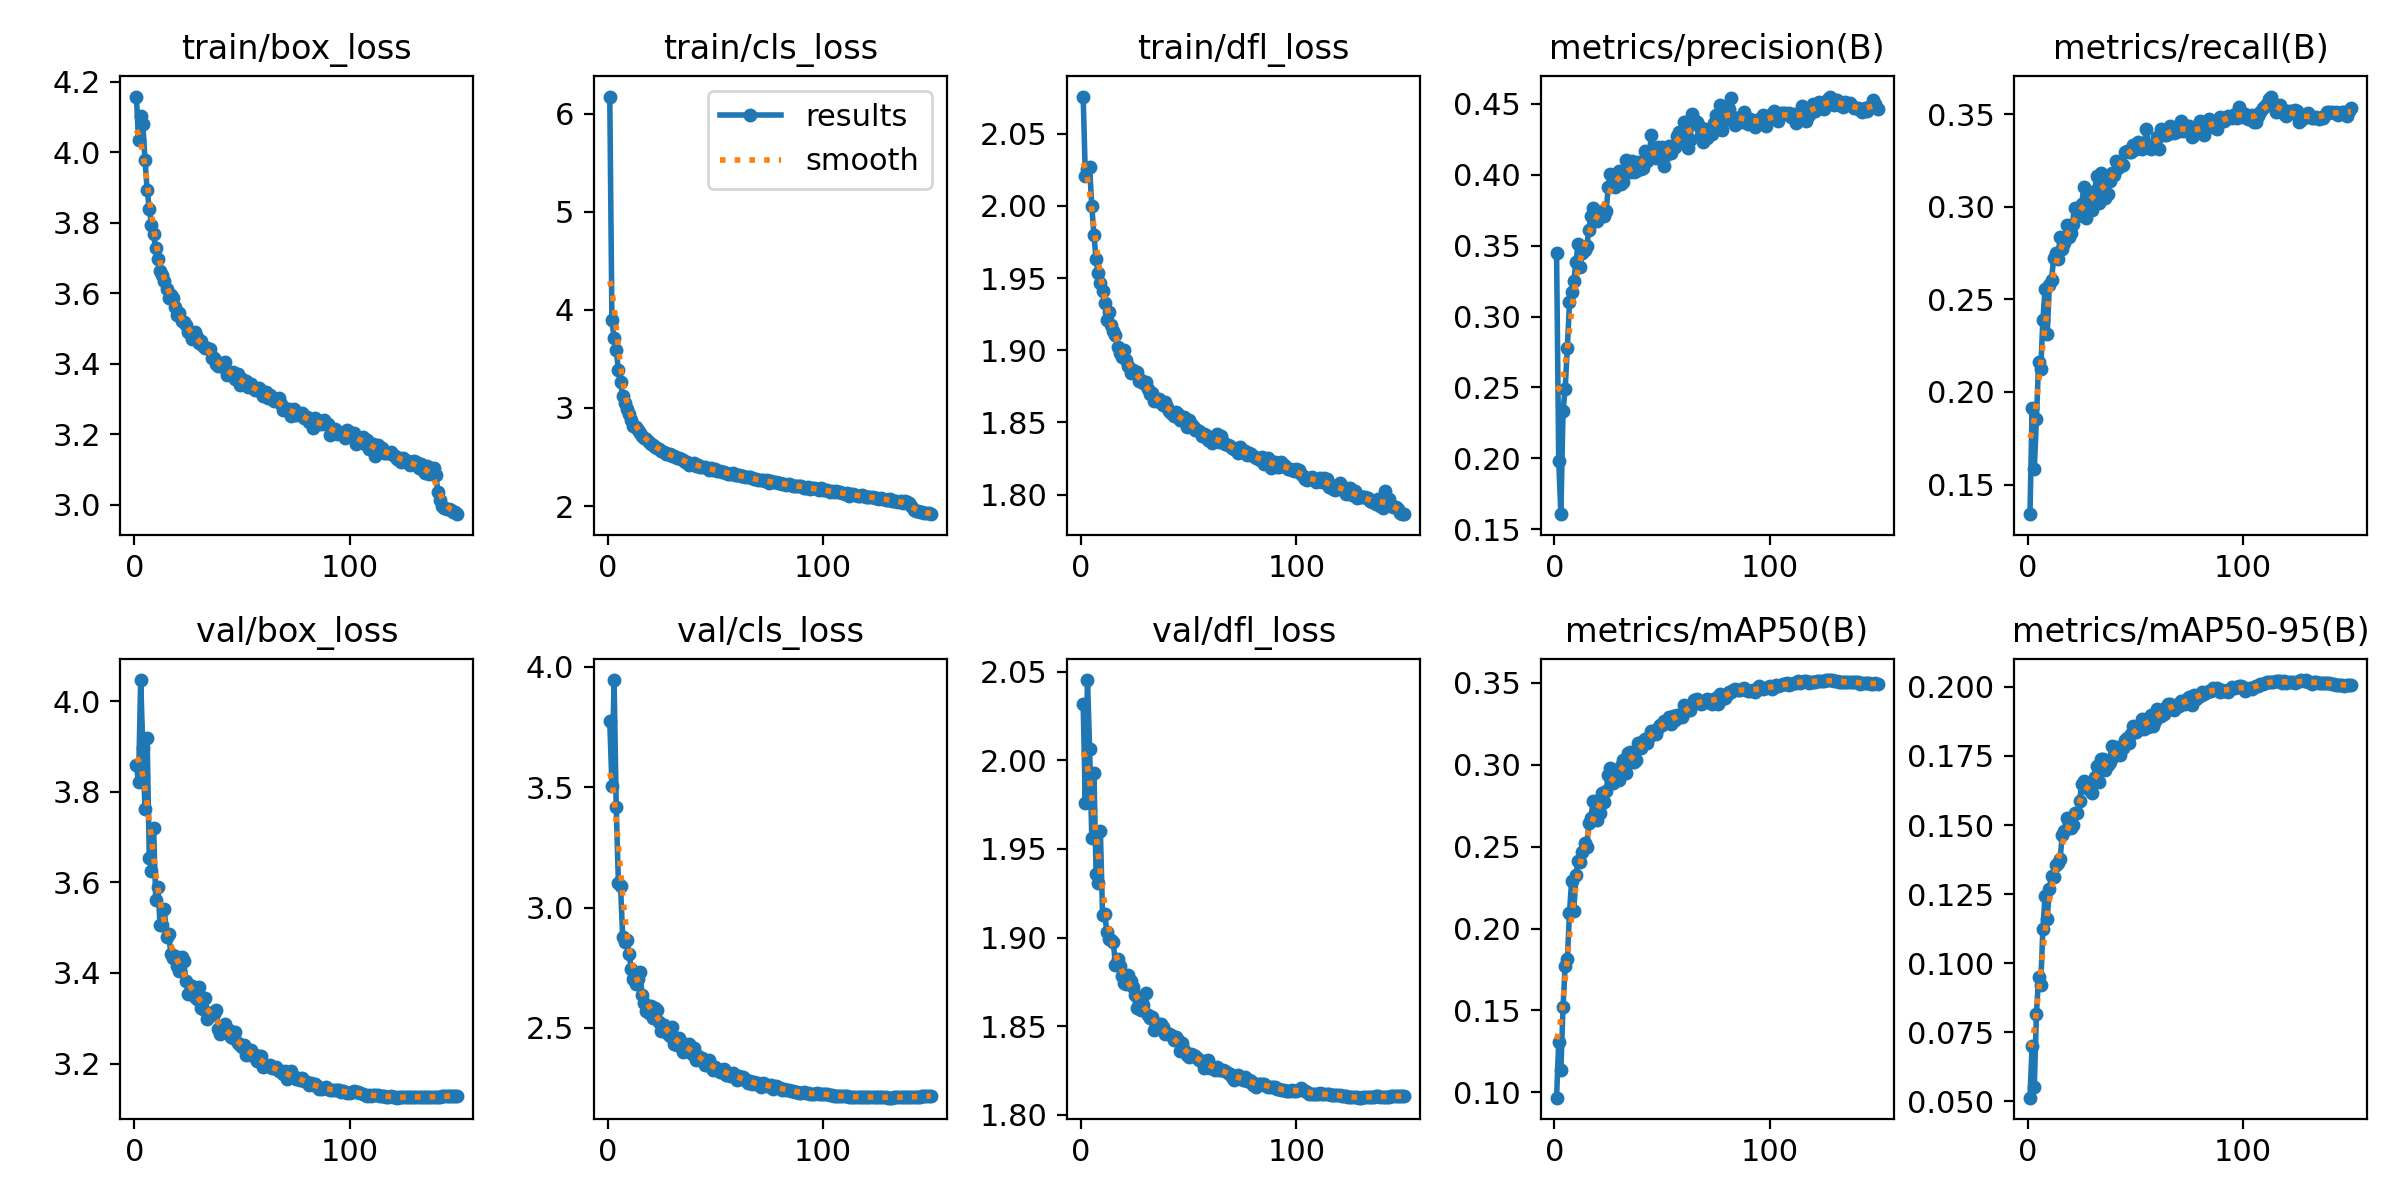

The file beside this chart, header and first rows:
epoch, time, train/box_loss, train/cls_loss, train/dfl_loss, metrics/precision(B), metrics/recall(B), metrics/mAP50(B), metrics/mAP50-95(B), val/box_loss, val/cls_loss, val/dfl_loss, lr/pg0, lr/pg1, lr/pg2
1, 90.87, 4.158, 6.174, 2.076, 0.345, 0.134, 0.09673, 0.05133, 3.86, 3.776, 2.032, 0.07015, 0.003317, 0.003317
2, 151.6, 4.035, 3.894, 2.021, 0.1983, 0.1911, 0.131, 0.07011, 3.822, 3.507, 1.976, 0.0401, 0.006606, 0.006606
3, 209.7, 4.102, 3.709, 2.026, 0.1608, 0.1582, 0.1136, 0.05509, 4.047, 3.946, 2.045, 0.01002, 0.009852, 0.009852
4, 267.4, 4.08, 3.596, 2.027, 0.2338, 0.1854, 0.1522, 0.08158, 3.897, 3.417, 2.007, 0.009802, 0.009802, 0.009802
5, 325.9, 3.978, 3.385, 2, 0.2492, 0.216, 0.1773, 0.09511, 3.762, 3.104, 1.956, 0.009736, 0.009736, 0.009736
6, 384.2, 3.893, 3.261, 1.98, 0.2779, 0.2123, 0.1812, 0.09224, 3.919, 3.09, 1.993, 0.00967, 0.00967, 0.00967
7, 442.4, 3.84, 3.125, 1.963, 0.3101, 0.2389, 0.2098, 0.1125, 3.653, 2.877, 1.936, 0.009604, 0.009604, 0.009604
8, 501, 3.795, 3.053, 1.953, 0.3173, 0.2555, 0.2293, 0.1242, 3.625, 2.856, 1.931, 0.009538, 0.009538, 0.009538
9, 559.5, 3.767, 2.992, 1.947, 0.325, 0.2311, 0.2106, 0.1159, 3.721, 2.866, 1.96, 0.009472, 0.009472, 0.009472
10, 617.3, 3.728, 2.935, 1.941, 0.3385, 0.2576, 0.2327, 0.1267, 3.562, 2.806, 1.913, 0.009406, 0.009406, 0.009406
11, 675.9, 3.696, 2.881, 1.933, 0.3509, 0.2604, 0.241, 0.1317, 3.59, 2.745, 1.913, 0.00934, 0.00934, 0.00934
12, 734.3, 3.664, 2.817, 1.921, 0.3346, 0.2721, 0.2404, 0.131, 3.506, 2.705, 1.903, 0.009274, 0.009274, 0.009274
13, 792, 3.652, 2.808, 1.927, 0.3449, 0.2751, 0.247, 0.1354, 3.506, 2.681, 1.899, 0.009208, 0.009208, 0.009208
14, 850.4, 3.635, 2.775, 1.917, 0.3471, 0.2718, 0.2525, 0.1363, 3.541, 2.703, 1.899, 0.009142, 0.009142, 0.009142
15, 908.7, 3.612, 2.741, 1.914, 0.3496, 0.2839, 0.25, 0.1378, 3.479, 2.732, 1.897, 0.009076, 0.009076, 0.009076
16, 967, 3.586, 2.713, 1.91, 0.361, 0.2772, 0.2647, 0.1466, 3.486, 2.637, 1.884, 0.00901, 0.00901, 0.00901
17, 1025, 3.596, 2.697, 1.903, 0.371, 0.2805, 0.2675, 0.1479, 3.442, 2.602, 1.888, 0.008944, 0.008944, 0.008944
18, 1084, 3.588, 2.679, 1.898, 0.3765, 0.2901, 0.278, 0.1525, 3.434, 2.57, 1.884, 0.008878, 0.008878, 0.008878
19, 1142, 3.562, 2.654, 1.896, 0.369, 0.2837, 0.2704, 0.1509, 3.438, 2.561, 1.878, 0.008812, 0.008812, 0.008812
20, 1200, 3.539, 2.633, 1.9, 0.3675, 0.2858, 0.2664, 0.1488, 3.416, 2.592, 1.874, 0.008746, 0.008746, 0.008746
21, 1258, 3.543, 2.625, 1.893, 0.3715, 0.2907, 0.2705, 0.15, 3.404, 2.541, 1.874, 0.00868, 0.00868, 0.00868
22, 1316, 3.521, 2.599, 1.889, 0.3746, 0.2993, 0.2827, 0.1544, 3.434, 2.583, 1.879, 0.008614, 0.008614, 0.008614
23, 1375, 3.517, 2.59, 1.884, 0.3705, 0.2953, 0.2773, 0.1543, 3.427, 2.573, 1.875, 0.008548, 0.008548, 0.008548
24, 1433, 3.51, 2.584, 1.887, 0.3745, 0.2966, 0.2842, 0.1587, 3.382, 2.523, 1.872, 0.008482, 0.008482, 0.008482
25, 1491, 3.492, 2.56, 1.885, 0.3909, 0.3014, 0.294, 0.1648, 3.353, 2.488, 1.868, 0.008416, 0.008416, 0.008416
26, 1550, 3.491, 2.552, 1.885, 0.4003, 0.3108, 0.2978, 0.1658, 3.355, 2.514, 1.86, 0.00835, 0.00835, 0.00835
27, 1608, 3.47, 2.528, 1.878, 0.3963, 0.2941, 0.2889, 0.1633, 3.371, 2.505, 1.863, 0.008284, 0.008284, 0.008284
28, 1666, 3.491, 2.531, 1.879, 0.3911, 0.3063, 0.2939, 0.1648, 3.346, 2.474, 1.859, 0.008218, 0.008218, 0.008218
29, 1723, 3.476, 2.53, 1.877, 0.398, 0.2989, 0.2914, 0.1626, 3.343, 2.465, 1.862, 0.008152, 0.008152, 0.008152
30, 1781, 3.458, 2.514, 1.878, 0.4028, 0.2982, 0.2908, 0.1616, 3.37, 2.502, 1.869, 0.008086, 0.008086, 0.008086
31, 1840, 3.464, 2.506, 1.873, 0.3937, 0.3086, 0.2994, 0.1675, 3.323, 2.435, 1.856, 0.00802, 0.00802, 0.00802
32, 1898, 3.451, 2.485, 1.869, 0.3947, 0.3165, 0.3031, 0.1713, 3.32, 2.428, 1.854, 0.007954, 0.007954, 0.007954
33, 1957, 3.445, 2.487, 1.871, 0.4105, 0.3023, 0.2948, 0.1655, 3.346, 2.46, 1.855, 0.007888, 0.007888, 0.007888
34, 2015, 3.446, 2.483, 1.865, 0.4041, 0.318, 0.307, 0.1741, 3.298, 2.427, 1.848, 0.007822, 0.007822, 0.007822
35, 2073, 3.442, 2.467, 1.866, 0.4018, 0.3125, 0.3079, 0.1738, 3.312, 2.4, 1.851, 0.007756, 0.007756, 0.007756
36, 2131, 3.416, 2.452, 1.866, 0.4096, 0.3048, 0.3014, 0.1699, 3.31, 2.432, 1.851, 0.00769, 0.00769, 0.00769
37, 2189, 3.418, 2.448, 1.863, 0.4015, 0.3071, 0.3017, 0.1717, 3.309, 2.426, 1.851, 0.007624, 0.007624, 0.007624
38, 2247, 3.398, 2.422, 1.862, 0.4022, 0.3141, 0.303, 0.1729, 3.318, 2.433, 1.849, 0.007558, 0.007558, 0.007558
39, 2305, 3.393, 2.428, 1.864, 0.4087, 0.3185, 0.3136, 0.1786, 3.277, 2.391, 1.846, 0.007492, 0.007492, 0.007492
40, 2364, 3.403, 2.435, 1.861, 0.4036, 0.3171, 0.3104, 0.175, 3.266, 2.417, 1.846, 0.007426, 0.007426, 0.007426
41, 2422, 3.391, 2.411, 1.858, 0.4049, 0.325, 0.3145, 0.1782, 3.273, 2.368, 1.846, 0.00736, 0.00736, 0.00736
42, 2480, 3.404, 2.42, 1.857, 0.4168, 0.3211, 0.3158, 0.1781, 3.286, 2.383, 1.845, 0.007294, 0.007294, 0.007294
43, 2538, 3.368, 2.4, 1.855, 0.4093, 0.3218, 0.3131, 0.1754, 3.27, 2.375, 1.842, 0.007228, 0.007228, 0.007228
44, 2596, 3.374, 2.399, 1.857, 0.4131, 0.3225, 0.3168, 0.1777, 3.275, 2.376, 1.844, 0.007162, 0.007162, 0.007162
45, 2654, 3.373, 2.397, 1.856, 0.4277, 0.3297, 0.3207, 0.1809, 3.258, 2.348, 1.842, 0.007096, 0.007096, 0.007096
46, 2712, 3.377, 2.384, 1.852, 0.4152, 0.3303, 0.3197, 0.1815, 3.256, 2.355, 1.836, 0.00703, 0.00703, 0.00703
47, 2771, 3.356, 2.37, 1.851, 0.4117, 0.3296, 0.3186, 0.1798, 3.269, 2.369, 1.841, 0.006964, 0.006964, 0.006964
48, 2828, 3.372, 2.391, 1.854, 0.4193, 0.3294, 0.3223, 0.1829, 3.245, 2.337, 1.836, 0.006898, 0.006898, 0.006898
49, 2887, 3.341, 2.367, 1.847, 0.4121, 0.3333, 0.3244, 0.1857, 3.241, 2.325, 1.834, 0.006832, 0.006832, 0.006832
50, 2945, 3.356, 2.374, 1.852, 0.4196, 0.331, 0.3243, 0.1838, 3.237, 2.339, 1.833, 0.006766, 0.006766, 0.006766
51, 3002, 3.342, 2.36, 1.849, 0.4058, 0.335, 0.3268, 0.1844, 3.241, 2.328, 1.834, 0.0067, 0.0067, 0.0067
52, 3061, 3.35, 2.358, 1.847, 0.414, 0.3341, 0.3266, 0.1855, 3.22, 2.316, 1.834, 0.006634, 0.006634, 0.006634
53, 3118, 3.335, 2.344, 1.845, 0.4204, 0.3313, 0.329, 0.1882, 3.227, 2.323, 1.833, 0.006568, 0.006568, 0.006568
54, 3181, 3.342, 2.346, 1.845, 0.4155, 0.3327, 0.3248, 0.1849, 3.23, 2.328, 1.832, 0.006502, 0.006502, 0.006502
55, 3239, 3.332, 2.338, 1.844, 0.4194, 0.3422, 0.3301, 0.1883, 3.218, 2.306, 1.831, 0.006436, 0.006436, 0.006436
56, 3297, 3.325, 2.33, 1.84, 0.4193, 0.3328, 0.3274, 0.1856, 3.22, 2.315, 1.83, 0.00637, 0.00637, 0.00637
57, 3356, 3.325, 2.332, 1.842, 0.4273, 0.3312, 0.3302, 0.1897, 3.206, 2.3, 1.826, 0.006304, 0.006304, 0.006304
58, 3414, 3.332, 2.333, 1.842, 0.4299, 0.3335, 0.3292, 0.1858, 3.216, 2.311, 1.83, 0.006238, 0.006238, 0.006238
59, 3472, 3.324, 2.317, 1.838, 0.4257, 0.3341, 0.3289, 0.1876, 3.217, 2.306, 1.831, 0.006172, 0.006172, 0.006172
60, 3530, 3.308, 2.314, 1.839, 0.4371, 0.3379, 0.3363, 0.1921, 3.193, 2.283, 1.826, 0.006106, 0.006106, 0.006106
... 90 more rows
